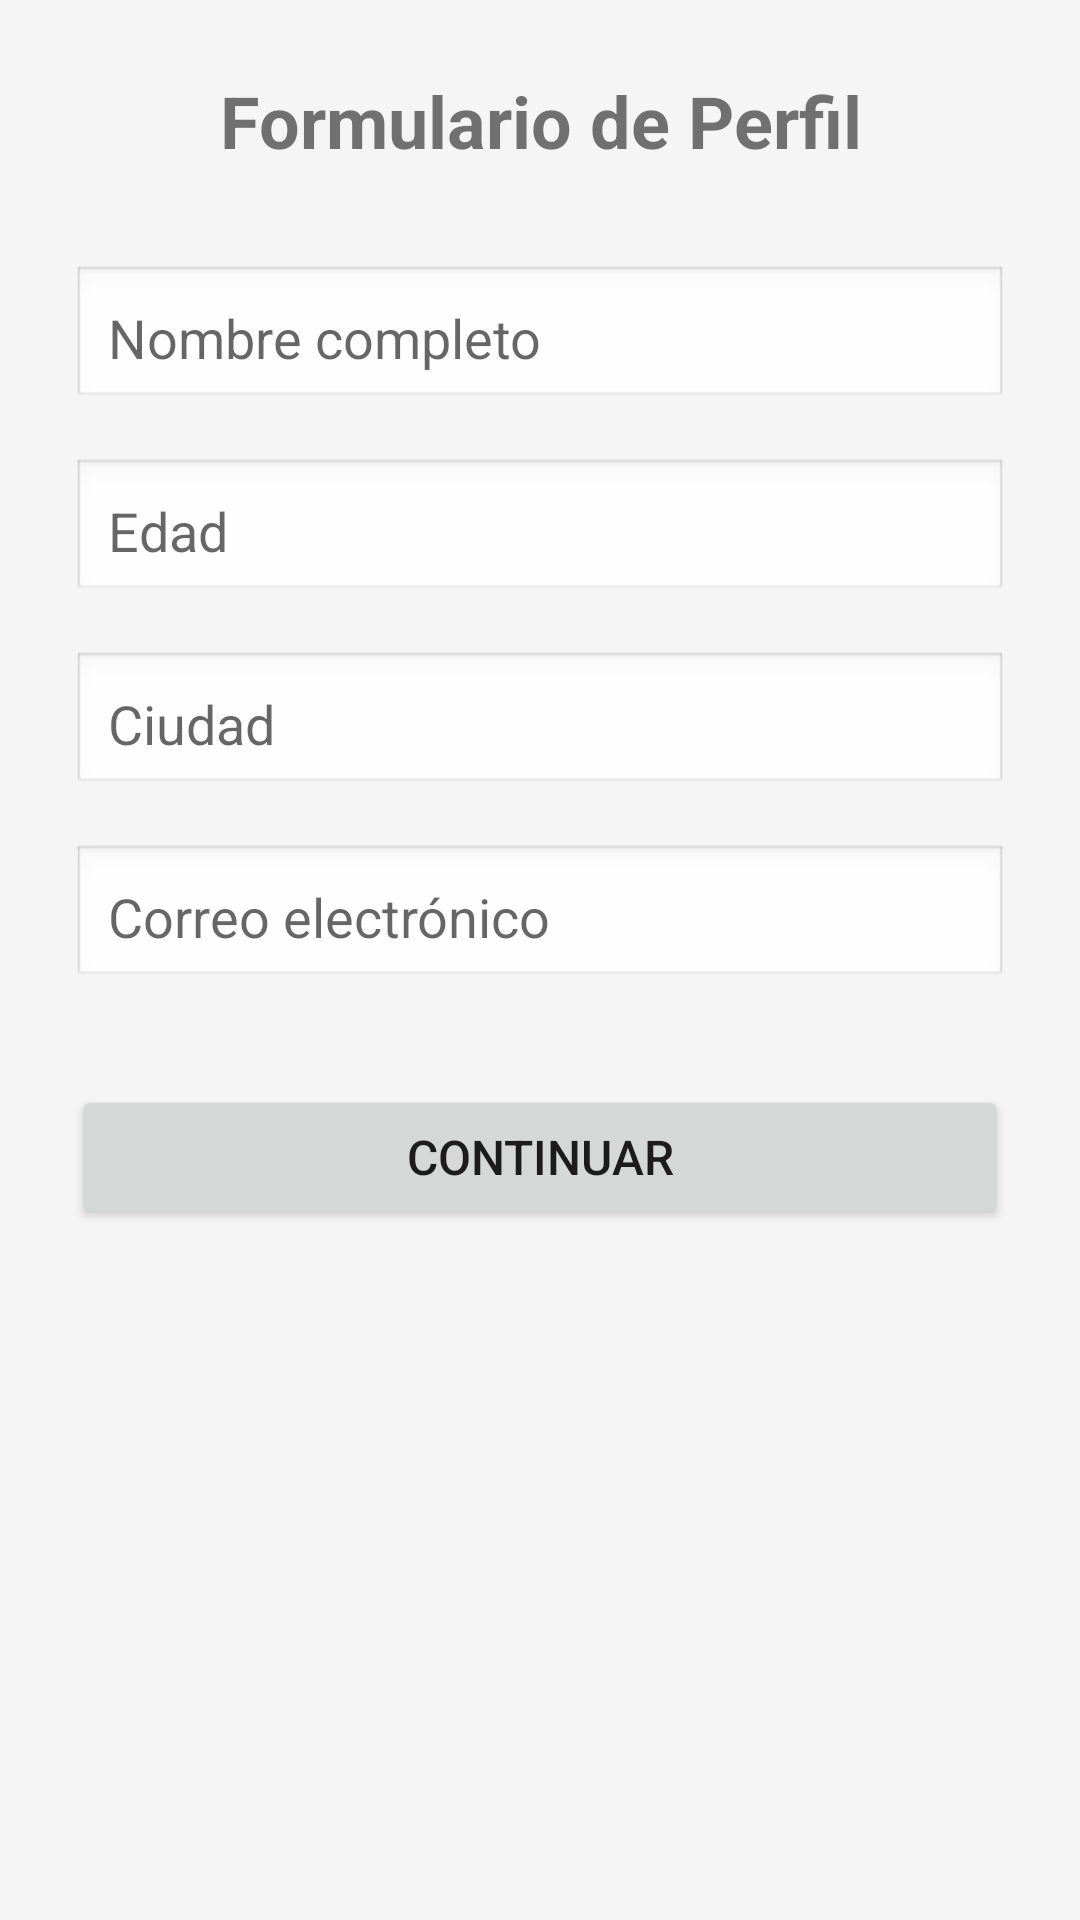

Produce the Android XML layout that renders to this screen, including the resource entries it uses.
<!-- AndroidManifest.xml: application theme Theme.Practica4 -->
<!-- res/layout/activity_formulario.xml -->
<?xml version="1.0" encoding="utf-8"?>
<LinearLayout xmlns:android="http://schemas.android.com/apk/res/android"
    android:layout_width="match_parent"
    android:layout_height="match_parent"
    android:orientation="vertical"
    android:padding="24dp"
    android:background="#F5F5F5">

    <TextView
        android:layout_width="match_parent"
        android:layout_height="wrap_content"
        android:text="Formulario de Perfil"
        android:textSize="24sp"
        android:textStyle="bold"
        android:gravity="center"
        android:layout_marginBottom="32dp"/>

    <EditText
        android:id="@+id/etNombre"
        android:layout_width="match_parent"
        android:layout_height="wrap_content"
        android:hint="Nombre completo"
        android:layout_marginBottom="16dp"
        android:background="@android:drawable/edit_text"
        android:padding="12dp"/>

    <EditText
        android:id="@+id/etEdad"
        android:layout_width="match_parent"
        android:layout_height="wrap_content"
        android:hint="Edad"
        android:inputType="number"
        android:layout_marginBottom="16dp"
        android:background="@android:drawable/edit_text"
        android:padding="12dp"/>

    <EditText
        android:id="@+id/etCiudad"
        android:layout_width="match_parent"
        android:layout_height="wrap_content"
        android:hint="Ciudad"
        android:layout_marginBottom="16dp"
        android:background="@android:drawable/edit_text"
        android:padding="12dp"/>

    <EditText
        android:id="@+id/etCorreo"
        android:layout_width="match_parent"
        android:layout_height="wrap_content"
        android:hint="Correo electrónico"
        android:inputType="textEmailAddress"
        android:layout_marginBottom="32dp"
        android:background="@android:drawable/edit_text"
        android:padding="12dp"/>

    <Button
        android:id="@+id/btnContinuar"
        android:layout_width="match_parent"
        android:layout_height="wrap_content"
        android:text="Continuar"
        android:textSize="16sp"
        android:padding="12dp"/>

</LinearLayout>
<!-- resources referenced by this layout -->
<resources>
  <style name="Theme.Practica4" parent="Theme.AppCompat.Light.DarkActionBar">
          <item name="colorPrimary">@android:color/holo_blue_dark</item>
      </style>
</resources>
